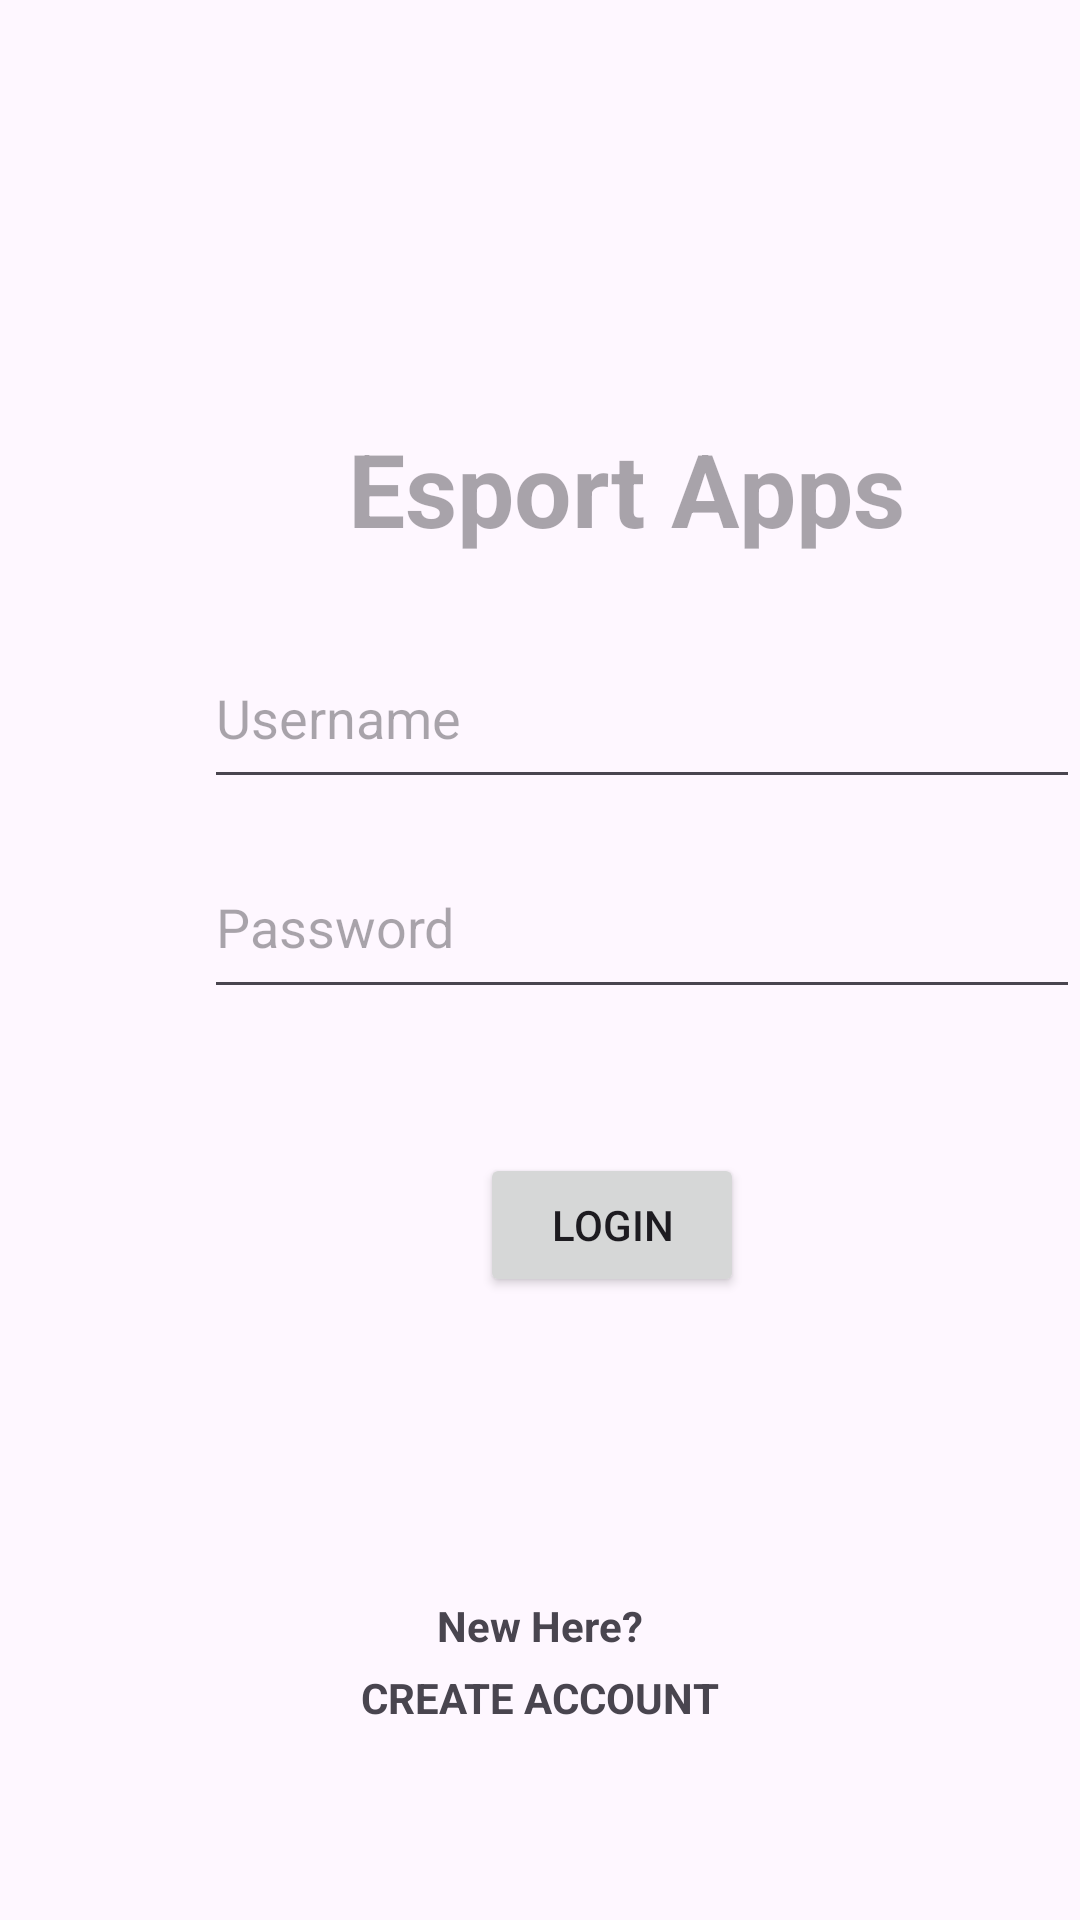

The Android layout XML behind this screen, and the referenced resources:
<!-- AndroidManifest.xml: application theme Theme.EsportAppsUTS -->
<!-- res/layout/activity_login.xml -->
<?xml version="1.0" encoding="utf-8"?>
<androidx.constraintlayout.widget.ConstraintLayout xmlns:android="http://schemas.android.com/apk/res/android"
    xmlns:app="http://schemas.android.com/apk/res-auto"
    xmlns:tools="http://schemas.android.com/tools"
    android:layout_width="match_parent"
    android:layout_height="match_parent"
    tools:context=".view.LoginActivity">

    <TextView
        android:id="@+id/textView"
        android:layout_width="wrap_content"
        android:layout_height="wrap_content"
        android:layout_marginStart="116dp"
        android:layout_marginTop="140dp"
        android:hint="Esport Apps"
        android:textColorLink="#F80707"
        android:textSize="34sp"
        android:textStyle="bold"
        app:layout_constraintStart_toStartOf="parent"
        app:layout_constraintTop_toTopOf="parent" />

    <Button
        android:id="@+id/btnSignUp"
        android:layout_width="wrap_content"
        android:layout_height="wrap_content"
        android:layout_marginStart="160dp"
        android:layout_marginTop="48dp"
        android:text="Login"
        app:layout_constraintStart_toStartOf="parent"
        app:layout_constraintTop_toBottomOf="@+id/txtPassword" />

    <EditText
        android:id="@+id/txtUsername"
        android:layout_width="292dp"
        android:layout_height="57dp"
        android:layout_marginStart="68dp"
        android:layout_marginTop="24dp"
        android:ems="10"
        android:hint="Username"
        android:inputType="text"
        app:layout_constraintStart_toStartOf="parent"
        app:layout_constraintTop_toBottomOf="@+id/textView" />

    <EditText
        android:id="@+id/txtPassword"
        android:layout_width="292dp"
        android:layout_height="58dp"
        android:layout_marginStart="68dp"
        android:layout_marginTop="12dp"
        android:ems="10"
        android:hint="Password"
        android:inputType="textPassword"
        app:layout_constraintStart_toStartOf="parent"
        app:layout_constraintTop_toBottomOf="@+id/txtUsername" />

    <TextView
        android:id="@+id/textView3"
        android:layout_width="wrap_content"
        android:layout_height="wrap_content"
        android:layout_marginTop="100dp"
        android:text="New Here?"
        android:textStyle="bold"
        app:layout_constraintEnd_toEndOf="parent"
        app:layout_constraintStart_toStartOf="parent"
        app:layout_constraintTop_toBottomOf="@+id/btnSignUp" />

    <TextView
        android:id="@+id/textView4"
        android:layout_width="wrap_content"
        android:layout_height="wrap_content"
        android:layout_marginTop="5dp"
        android:text="CREATE ACCOUNT"
        android:textStyle="bold"
        app:layout_constraintEnd_toEndOf="parent"
        app:layout_constraintStart_toStartOf="parent"
        app:layout_constraintTop_toBottomOf="@+id/textView3" />
</androidx.constraintlayout.widget.ConstraintLayout>
<!-- resources referenced by this layout -->
<resources>
  <style name="Theme.EsportAppsUTS" parent="Base.Theme.EsportAppsUTS" />
  <style name="Base.Theme.EsportAppsUTS" parent="Theme.Material3.DayNight.NoActionBar">
          
          
      </style>
</resources>
